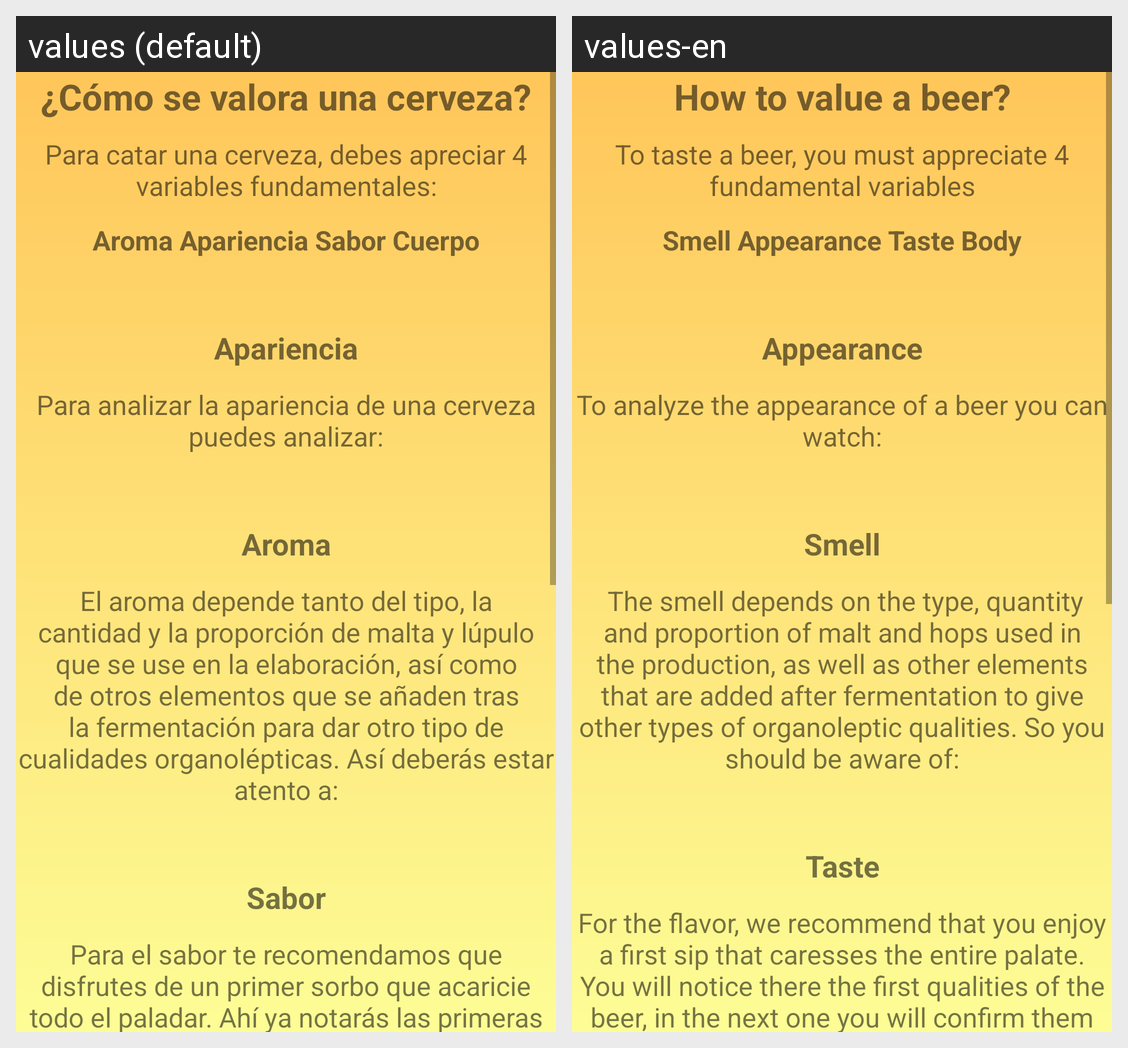

Locale-by-locale string values for the Android screen shown in this grid:
Android screen res/layout/activity_instrucciones.xml rendered under 2 locales, left to right: values (default), values-en. Device: Nexus 5 (rendered at 1080×1920; each locale shown at half size, 540×960, under a caption strip naming it); theme AppTheme.
Strings drawn on this screen, with the default value and each locale's value (text and hints the layout hard-codes, and strings that could not be matched under every locale, appear in the picture but are not listed):

instructions_title
  values: ¿Cómo se valora una cerveza?
  values-en: How to value a beer?

instructions_1
  values: Para catar una cerveza, debes apreciar 4 variables fundamentales:
  values-en: To taste a beer, you must appreciate 4 fundamental variables

attributes
  values: Aroma Apariencia Sabor Cuerpo
  values-en: Smell Appearance Taste Body

apariencia
  values: Apariencia
  values-en: Appearance

apariencia_1
  values: Para analizar la apariencia de una cerveza puedes analizar:
  values-en: To analyze the appearance of a beer you can watch:

aroma
  values: Aroma
  values-en: Smell

aroma_1
  values: El aroma depende tanto del tipo, la cantidad y la proporción de malta y lúpulo que se use en la elaboración, así como de otros elementos que se añaden tras la fermentación para dar otro tipo de cualidades organolépticas. Así deberás estar atento a:
  values-en:  The smell depends on the type, quantity and proportion of malt and hops used in the production, as well as other elements that are added after fermentation to give other types of organoleptic qualities. So you should be aware of:

sabor
  values: Sabor
  values-en: Taste

taste_1
  values: Para el sabor te recomendamos que disfrutes de un primer sorbo que acaricie todo el paladar. Ahí ya notarás las primeras cualidades de la cerveza, en el siguiente las confirmarás o descubrirás nuevas. Al igual que en la fase olfativa, al degustar la cerveza, los sabores que vas a notar dependen tanto del lúpulo como de la malta, o las frutas, especias,... que se añadan a la cerveza.
  values-en: For the flavor, we recommend that you enjoy a first sip that caresses the entire palate. You will notice there the first qualities of the beer, in the next one you will confirm them or discover new ones. As in the olfactory phase, when tasting beer, the flavors that you will notice depend on both the hops and the malt, or the fruits, spices, ... that are added to the beer.
